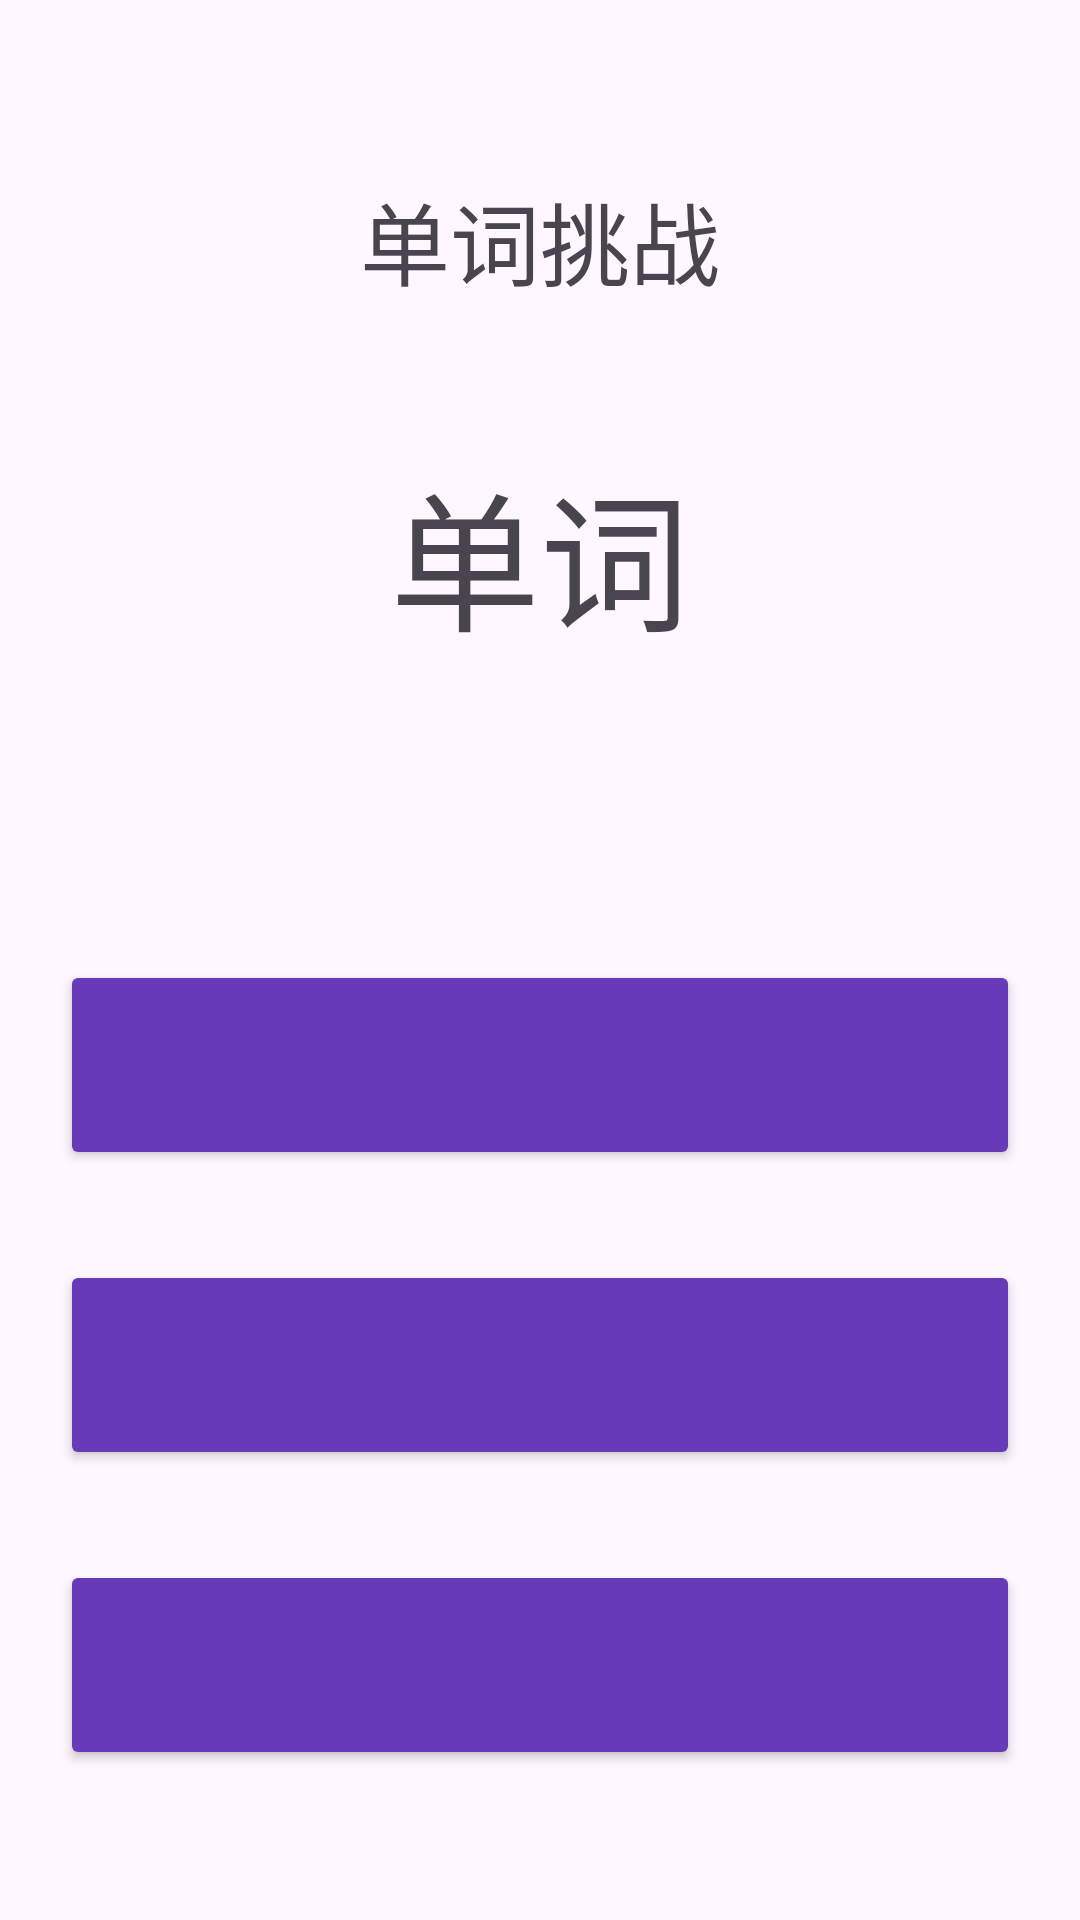

Android layout source for this screen:
<!-- AndroidManifest.xml: application theme Theme.VocabularyBook -->
<!-- res/layout/fragment_first.xml -->
<?xml version="1.0" encoding="utf-8"?>
<FrameLayout xmlns:android="http://schemas.android.com/apk/res/android"
    xmlns:tools="http://schemas.android.com/tools"
    android:layout_width="match_parent"
    android:layout_height="match_parent"
    android:padding="20dp"
    android:id="@+id/fragment_first_container"
    android:orientation="vertical"
    tools:context=".FirstFragment">

    <TextView
        android:id="@+id/title"
        android:layout_width="match_parent"
        android:layout_height="wrap_content"
        android:layout_marginTop="30dp"
        android:gravity="center"
        android:padding="8dp"
        android:text="@string/wordChallenge"
        android:textSize="30sp" />

    <TextView
        android:id="@+id/WordText"
        android:layout_width="match_parent"
        android:layout_height="150dp"
        android:layout_marginTop="90dp"
        android:gravity="center"
        android:padding="8dp"
        android:text="@string/word"
        android:textSize="50sp" />

    <Button
        android:id="@+id/choice1"
        android:layout_width="match_parent"
        android:layout_height="70dp"
        android:layout_marginTop="300dp"
        android:backgroundTint="#673AB7"
        android:padding="8dp" />

    <Button
        android:id="@+id/choice2"
        android:layout_width="match_parent"
        android:layout_height="70dp"
        android:layout_marginTop="400dp"
        android:backgroundTint="#673AB7"
        android:padding="8dp" />
    <Button
        android:id="@+id/choice3"
        android:layout_width="match_parent"
        android:layout_height="70dp"
        android:padding="8dp"
        android:backgroundTint="#673AB7"
        android:layout_marginTop="500dp"/>
    <Button
        android:id="@+id/choice4"
        android:layout_width="match_parent"
        android:layout_height="70dp"
        android:padding="8dp"
        android:backgroundTint="#673AB7"
        android:layout_marginTop="600dp"/>

    
</FrameLayout>
<!-- resources referenced by this layout -->
<resources>
  <string name="word">单词</string>
  <string name="wordChallenge">单词挑战</string>
  <style name="Theme.VocabularyBook" parent="Base.Theme.VocabularyBook" />
  <style name="Base.Theme.VocabularyBook" parent="Theme.Material3.DayNight.NoActionBar">
          
          
      </style>
</resources>
